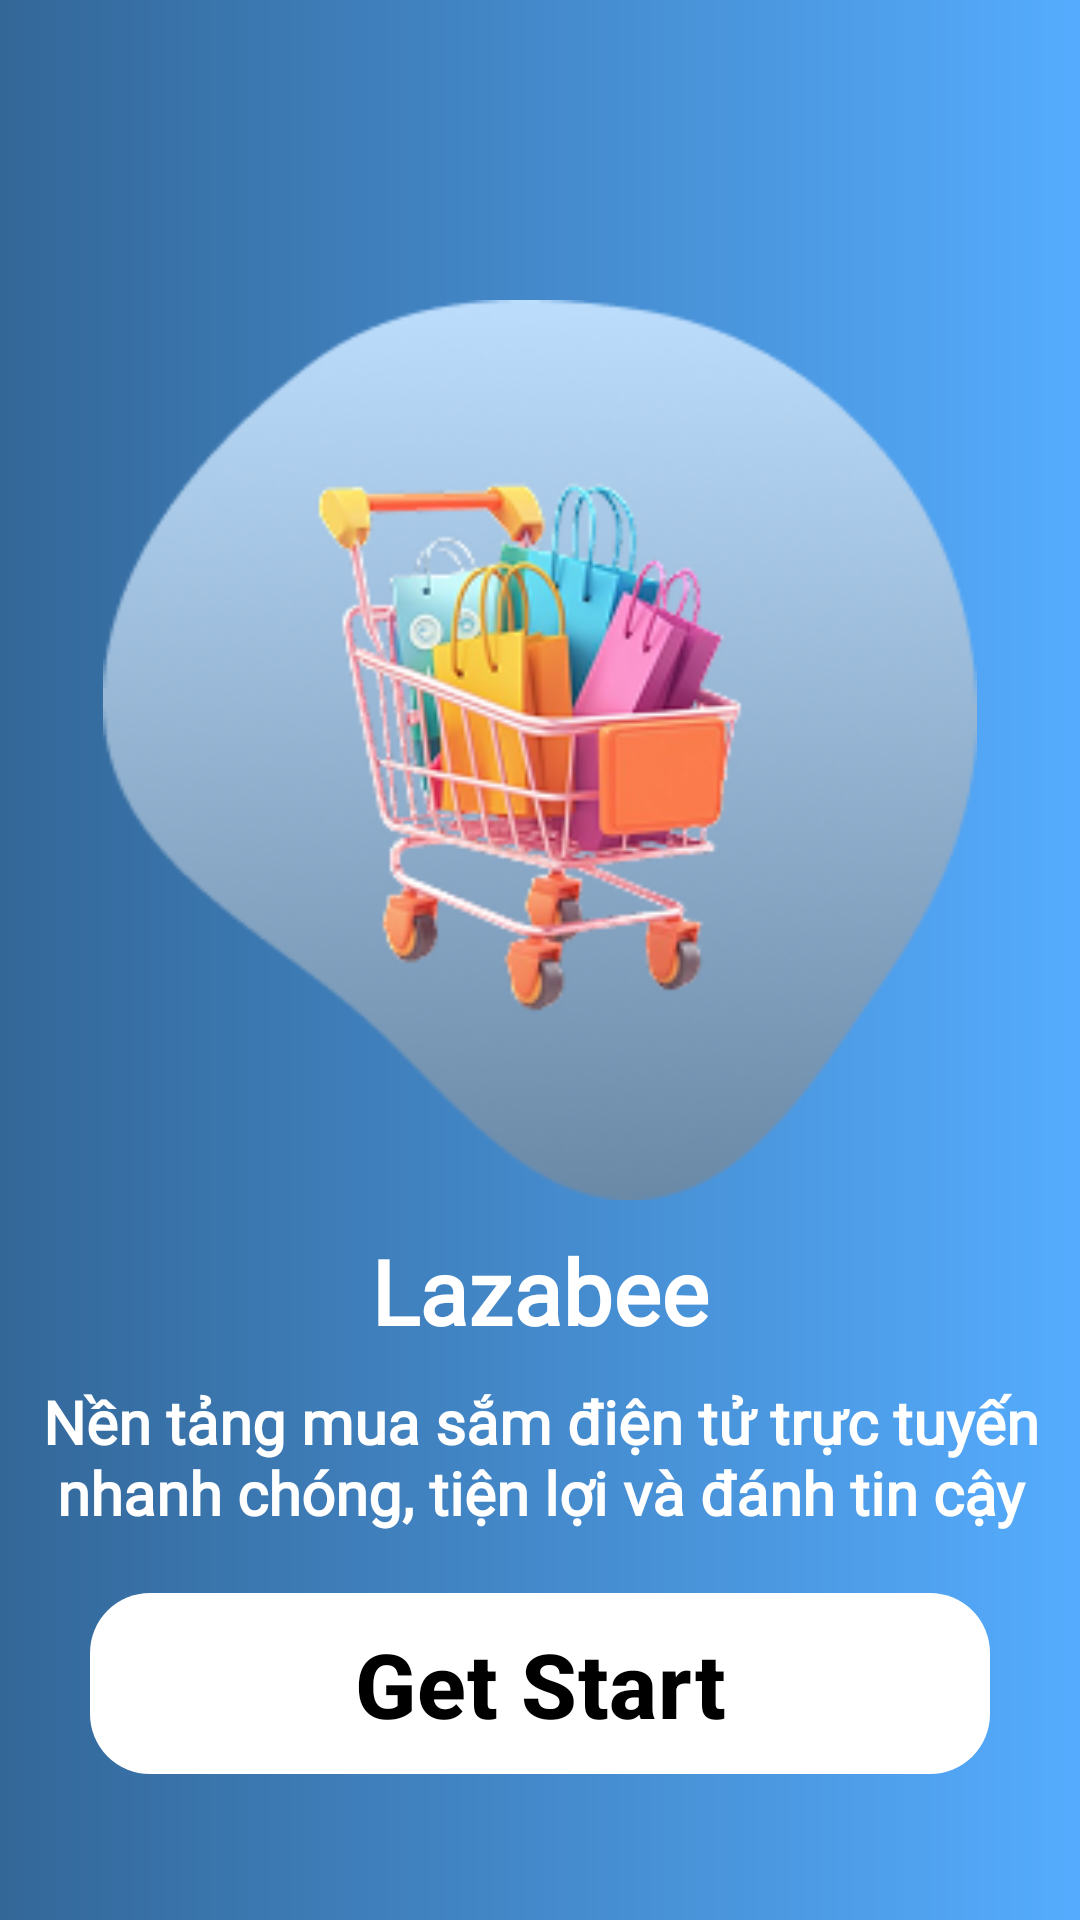

The Android layout XML behind this screen, and the referenced resources:
<!-- AndroidManifest.xml: activity theme Theme.Lazabee -->
<!-- res/layout/activity_main.xml -->
<?xml version="1.0" encoding="utf-8"?>
<LinearLayout xmlns:android="http://schemas.android.com/apk/res/android"
    xmlns:app="http://schemas.android.com/apk/res-auto"
    xmlns:tools="http://schemas.android.com/tools"
    android:id="@+id/main"
    android:layout_width="match_parent"
    android:layout_height="match_parent"
    android:background="@drawable/bg_gradient"
    android:gravity="center_horizontal"
    android:orientation="vertical"
    tools:context=".MainActivity">

    <RelativeLayout
        android:layout_width="wrap_content"
        android:layout_height="wrap_content"
        android:layout_marginTop="100dp"
        >
        <ImageView
            android:layout_width="300dp"
            android:layout_height="300dp"
            android:src="@drawable/blob"
            />

        <ImageView
            android:layout_width="200dp"
            android:layout_height="200dp"
            android:src="@drawable/shopping"
            android:layout_centerInParent="true"/>

    </RelativeLayout>

    <TextView
        android:layout_width="wrap_content"
        android:layout_height="wrap_content"
        android:text="@string/lazabee"
        android:layout_marginTop="10dp"
        android:textSize="30sp"
        android:textStyle="bold"
        android:textColor="@color/white"
        android:fontFamily="@font/pacifico"
        />
    <TextView
        android:layout_width="wrap_content"
        android:layout_height="wrap_content"
        android:text="@string/text1"
        android:layout_marginTop="10dp"
        android:textSize="20sp"
        android:gravity="center"
        android:textStyle="bold"
        android:textColor="@color/white"
        android:fontFamily="@font/cabin"
        />


    <Button
        android:id="@+id/get_started"
        android:layout_width="300dp"
        android:layout_height="wrap_content"
        android:text="Get Start"
        android:textSize="30sp"
        android:layout_marginTop="20dp"
        android:background="@drawable/button"
        android:textColor="@color/black"
        android:textStyle="bold"
        app:backgroundTint="@null"
        />


</LinearLayout>
<!-- resources referenced by this layout -->
<resources>
  <color name="black">#FF000000</color>
  <color name="white">#FFFFFFFF</color>
  <!-- drawable bg_gradient (drawable) -->
  <?xml version="1.0" encoding="utf-8"?>
  <shape xmlns:android="http://schemas.android.com/apk/res/android"
      android:shape="rectangle"
      >
  
  
      <gradient
          android:angle="180"
          android:startColor="#55ACFE"
          android:endColor="#336798"
          android:type="linear" />
  
  </shape>
  <!-- drawable blob: png bitmap (drawable, 49176 bytes) -->
  <!-- drawable button (drawable) -->
  <shape xmlns:android="http://schemas.android.com/apk/res/android"
      android:shape="rectangle">
      
      <solid android:color="#FFFFFF" />
  
      
      <corners android:radius="20dp" />
  
      
  
  
  </shape>
  <!-- drawable shopping: png bitmap (drawable, 38798 bytes) -->
  <string name="lazabee">Lazabee</string>
  <string name="text1">Nền tảng mua sắm điện tử trực tuyến nhanh chóng, tiện lợi và đánh tin cậy</string>
  <style name="Theme.Lazabee" parent="Base.Theme.Lazabee" />
  <style name="Base.Theme.Lazabee" parent="Theme.Material3.DayNight.NoActionBar">
          <item name="colorPrimary">@color/colorPrimary</item>
          <item name="colorSecondary">@color/colorSecondary</item>
          <item name="android:statusBarColor">@color/white</item>
          <item name="android:windowLightStatusBar">true</item>
      </style>
  <color name="colorPrimary">#55ACFE</color>
  <color name="colorSecondary">#55ACFE</color>
</resources>
